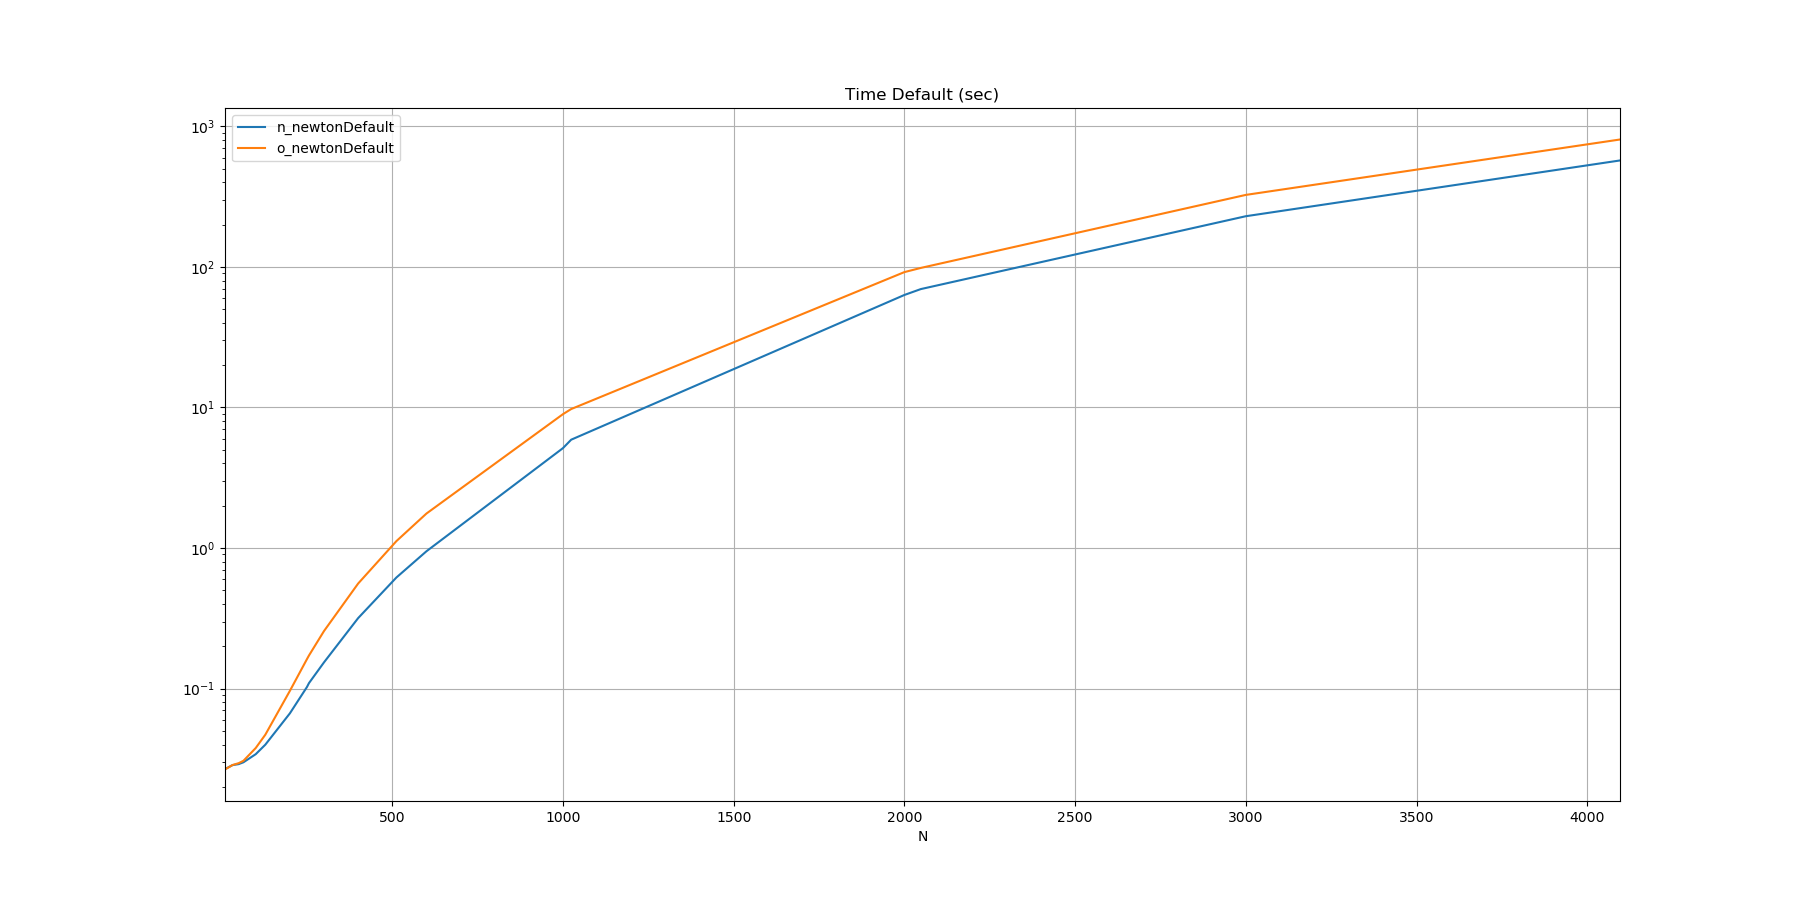

The table this chart was drawn from, first rows:
N, n_newtonDefault, o_newtonDefault
10, 0.02675, 0.02656
32, 0.02854, 0.02858
50, 0.02901, 0.02946
64, 0.02989, 0.03063
100, 0.03414, 0.03777
128, 0.03986, 0.04693
200, 0.06663, 0.09631
250, 0.1026, 0.162
256, 0.1094, 0.1721
300, 0.1537, 0.2567
400, 0.3173, 0.5591
512, 0.617, 1.12
600, 0.9483, 1.759
1000, 5.141, 8.969
1024, 5.901, 9.748
2000, 63.19, 91.91
2048, 69.57, 98.4
3000, 229.6, 325.5
4096, 572.4, 806.9
